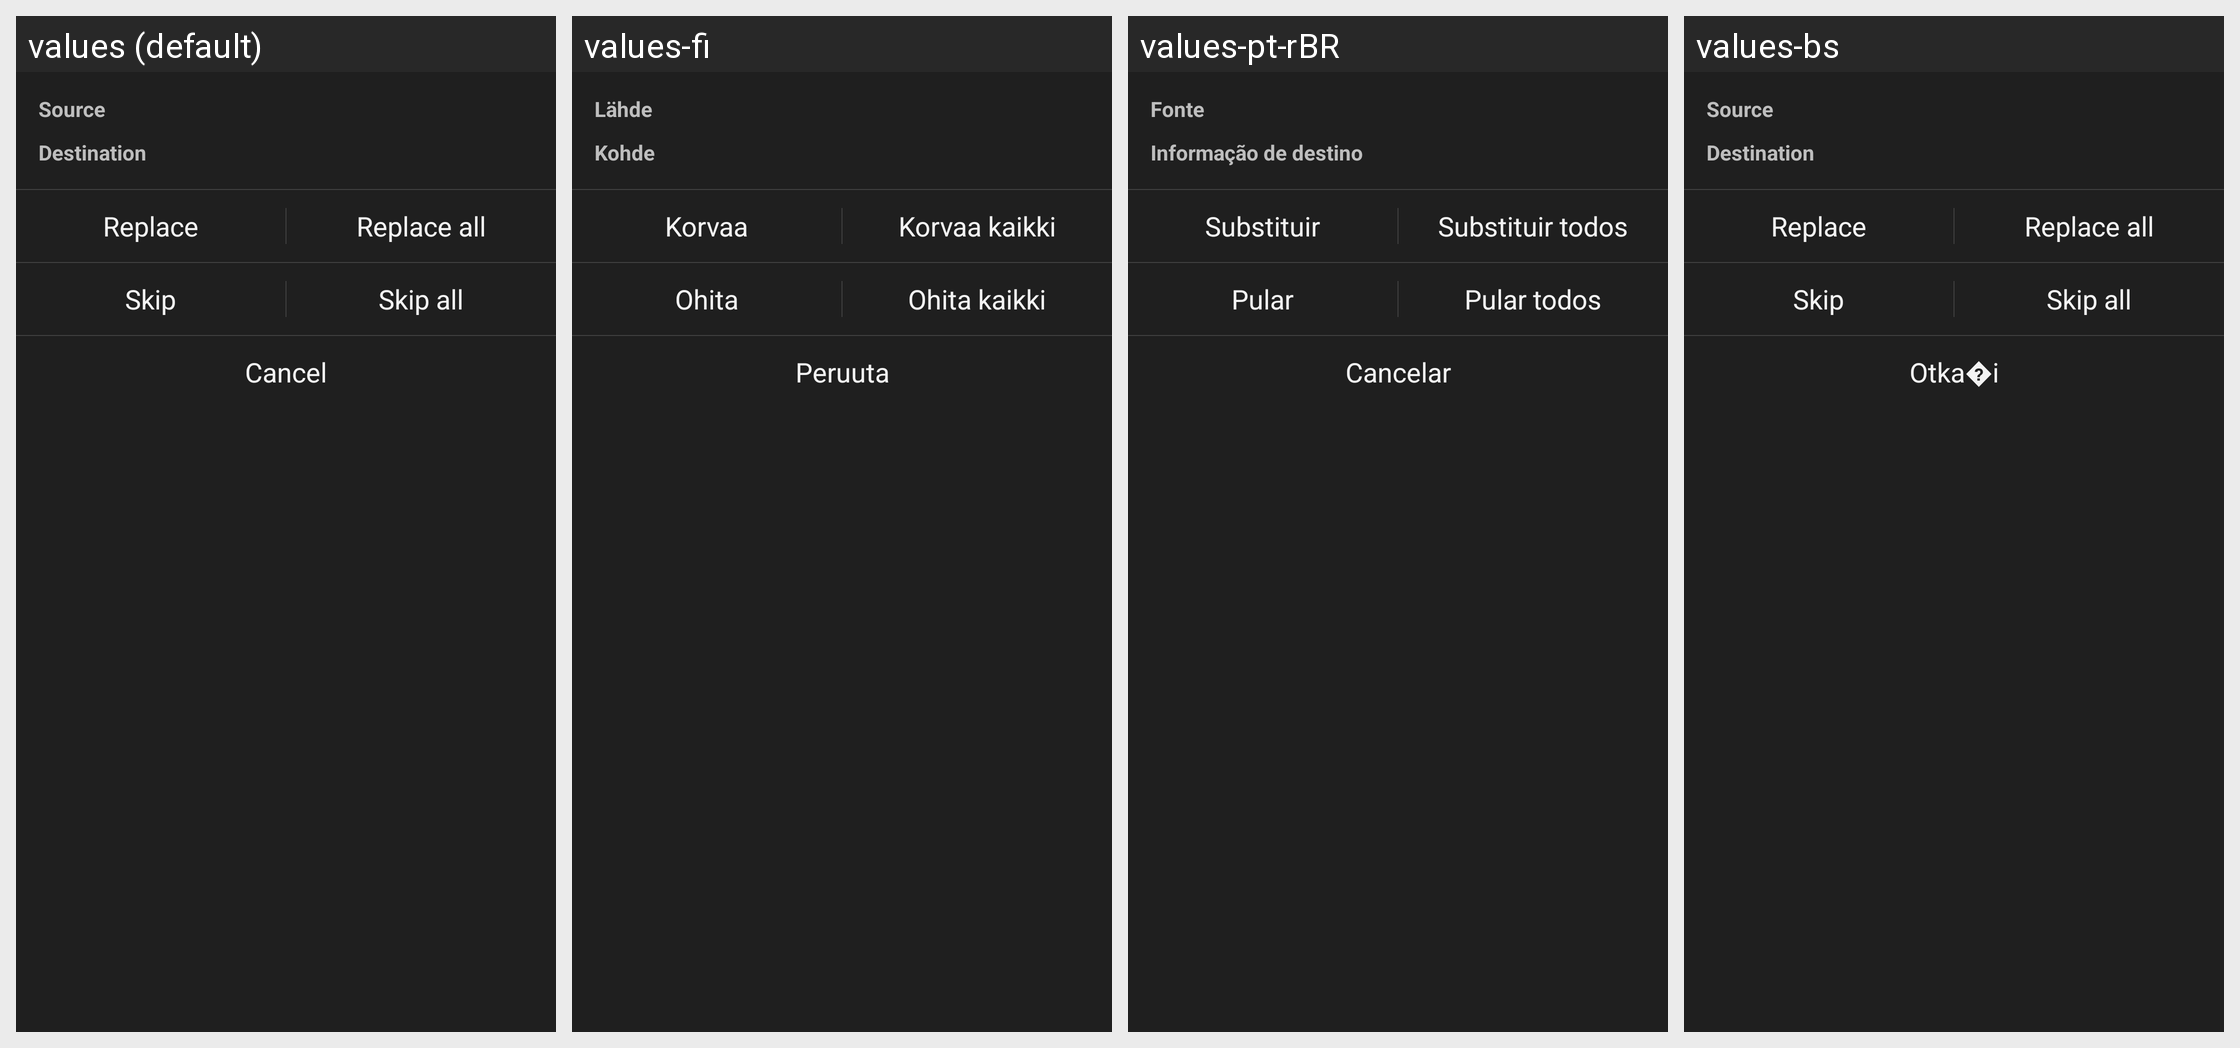

For this localized Android screen grid, give each drawn string resource with its value in every locale shown.
Android screen res/layout/dialog_exists.xml rendered under 4 locales, left to right: values (default), values-fi, values-pt-rBR, values-bs. Device: Nexus 5 (rendered at 1080×1920; each locale shown at half size, 540×960, under a caption strip naming it); theme ThemeDark.
Other locales in the repository, not shown: values-ar, values-ba, values-bg, values-cs, values-de, values-es, values-fr, values-it, values-ko, values-nl, values-pl, values-ro, values-ru, values-sk, values-th, values-th-rTH, values-tr, values-uk, values-vi, values-zh-rCN, values-zh-rTW.
Strings drawn on this screen, with the default value and each locale's value (text and hints the layout hard-codes, and strings that could not be matched under every locale, appear in the picture but are not listed):

overwrite_source
  values: Source
  values-fi: Lähde
  values-pt-rBR: Fonte
  values-bs: Source

overwrite_destination
  values: Destination
  values-fi: Kohde
  values-pt-rBR: Informação de destino
  values-bs: Destination

overwrite_replace
  values: Replace
  values-fi: Korvaa
  values-pt-rBR: Substituir
  values-bs: Replace

overwrite_replace_all
  values: Replace all
  values-fi: Korvaa kaikki
  values-pt-rBR: Substituir todos
  values-bs: Replace all

overwrite_skip
  values: Skip
  values-fi: Ohita
  values-pt-rBR: Pular
  values-bs: Skip

overwrite_skip_all
  values: Skip all
  values-fi: Ohita kaikki
  values-pt-rBR: Pular todos
  values-bs: Skip all

cancel
  values: Cancel
  values-fi: Peruuta
  values-pt-rBR: Cancelar
  values-bs: Otka�i
